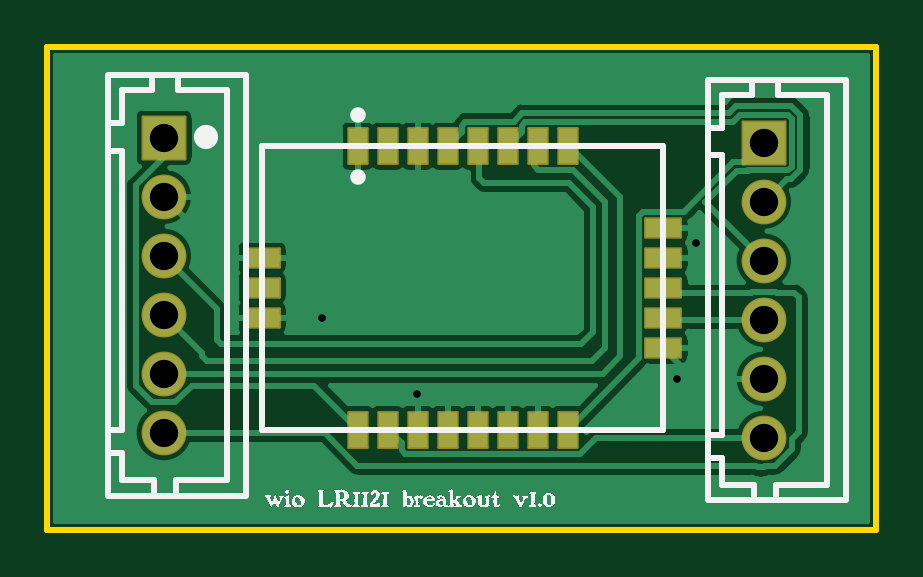
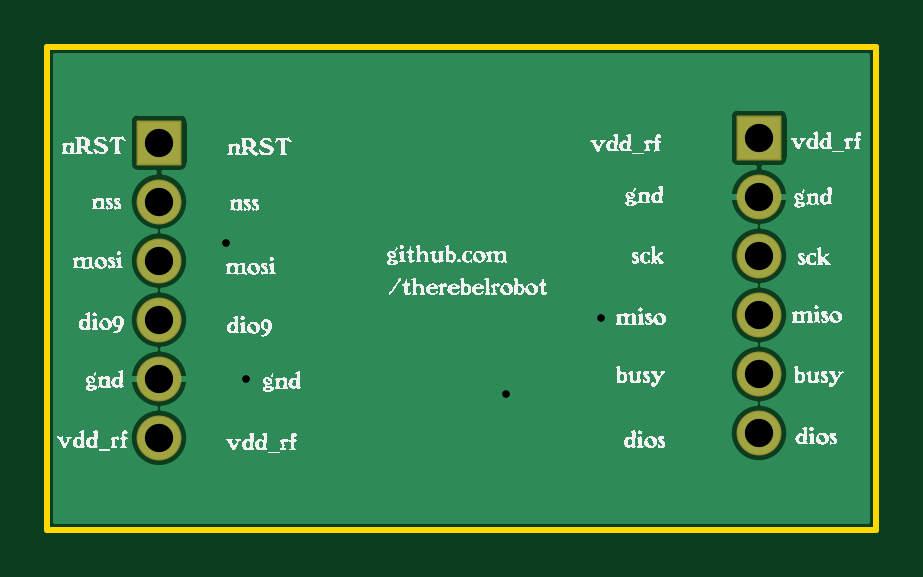
Circuit board: 10 layer files. Board 35.1 x 20.5 mm.
- drill: Drill_PTH_Through.DRL (467 bytes)
- drill: Drill_PTH_Through_Via.DRL (255 bytes)
- outline: Gerber_BoardOutlineLayer.GKO (785 bytes)
- bottom_copper: Gerber_BottomLayer.GBL (12311 bytes)
- bottom_silk: Gerber_BottomSilkscreenLayer.GBO (390266 bytes)
- bottom_mask: Gerber_BottomSolderMaskLayer.GBS (1260 bytes)
- top_copper: Gerber_TopLayer.GTL (21265 bytes)
- paste: Gerber_TopPasteMaskLayer.GTP (1237 bytes)
- top_silk: Gerber_TopSilkscreenLayer.GTO (68547 bytes)
- top_mask: Gerber_TopSolderMaskLayer.GTS (1945 bytes)

=== drill: Drill_PTH_Through.DRL ===
;TYPE=PLATED
;Layer: PTH_Through
;EasyEDA Pro v2.2.47.7, 2026-05-09 17:53:35
;Gerber Generator version 0.3
M48
METRIC,LZ,0000.00000
;Hole size 1 = 0.30500 METRIC
T01C0.30500
;Hole size 2 = 1.20000 METRIC
T02C1.20000
%
G05
G90
T01
X-6.018Y-1.173
X-1.989Y-4.386
X9.843Y1.989
X9.0214Y-3.75008
T02
X12.7Y6.25
X12.7Y3.75001
X12.7Y1.25001
X12.7Y-1.25001
X12.7Y-3.75001
X12.7Y-6.25
X-12.7Y6.454
X-12.7Y3.95401
X-12.7Y1.45401
X-12.7Y-1.04601
X-12.7Y-3.54601
X-12.7Y-6.046
M30
=== drill: Drill_PTH_Through_Via.DRL ===
;TYPE=PLATED
;Layer: PTH_Through_Via
;EasyEDA Pro v2.2.47.7, 2026-05-09 17:53:35
;Gerber Generator version 0.3
M48
METRIC,LZ,0000.00000
;Hole size 1 = 0.30500 METRIC
T01C0.30500
%
G05
G90
T01
X-6.018Y-1.173
X-1.989Y-4.386
X9.843Y1.989
X9.0214Y-3.75008
M30
=== outline: Gerber_BoardOutlineLayer.GKO ===
G04 Layer: BoardOutlineLayer*
G04 EasyEDA Pro v2.2.47.7, 2026-05-09 17:53:35*
G04 Gerber Generator version 0.3*
G04 Scale: 100 percent, Rotated: No, Reflected: No*
G04 Dimensions in millimeters*
G04 Leading zeros omitted, absolute positions, 4 integers and 5 decimals*
G04 Generated by one-click*
G04 Object Configs: Pad,Via,Track,Text,Image,Dimension,BoardOutline,BoardCutout,CopperFilled,SolidRegion,FPCStiffener,Line,PlaneZone,ComponentProperty,ComponentSilkscreen,TearDrop*
G04 Layer Configs: 1,2,3,4,5,6,7,8,9,10,11,13,14,56*
G04 Copper Areas: 0*
%FSLAX45Y45*%
%MOMM*%
%ADD10C,0.254*%
%ADD11C,0.4742*%
G75*


G04 Rect Start*
G54D10*
G01X-1764600Y-1014900D02*
G01X-1764600Y1030200D01*
G01X1744200Y1030200D01*
G01X1744200Y-1014900D01*
G01X-1764600Y-1014900D01*
G04 Rect End*

M02*


=== bottom_copper: Gerber_BottomLayer.GBL (12311 bytes, source omitted) ===
=== bottom_silk: Gerber_BottomSilkscreenLayer.GBO (390266 bytes, source omitted) ===
=== bottom_mask: Gerber_BottomSolderMaskLayer.GBS ===
G04 Layer: BottomSolderMaskLayer*
G04 EasyEDA Pro v2.2.47.7, 2026-05-09 17:53:35*
G04 Gerber Generator version 0.3*
G04 Scale: 100 percent, Rotated: No, Reflected: No*
G04 Dimensions in millimeters*
G04 Leading zeros omitted, absolute positions, 4 integers and 5 decimals*
G04 Generated by one-click*
G04 Object Configs: Pad,Via,Track,Text,Image,Dimension,BoardOutline,BoardCutout,CopperFilled,SolidRegion,FPCStiffener,Line,PlaneZone,ComponentProperty,ComponentSilkscreen,TearDrop*
G04 Layer Configs: 1,2,3,4,5,6,7,8,9,10,11,13,14,56*
G04 Copper Areas: 0*
%FSLAX45Y45*%
%MOMM*%
%AMRoundRect*1,1,$1,$2,$3*1,1,$1,$4,$5*1,1,$1,0-$2,0-$3*1,1,$1,0-$4,0-$5*20,1,$1,$2,$3,$4,$5,0*20,1,$1,$4,$5,0-$2,0-$3,0*20,1,$1,0-$2,0-$3,0-$4,0-$5,0*20,1,$1,0-$4,0-$5,$2,$3,0*4,1,4,$2,$3,$4,$5,0-$2,0-$3,0-$4,0-$5,$2,$3,0*%
%ADD10RoundRect,0.09645X-0.90257X-0.90257X-0.90257X0.90257*%
%ADD11C,1.9016*%
%ADD12C,0.1816*%
G75*


G04 Pad Start*
G54D10*
G01X1270010Y624990D03*
G54D11*
G01X1270010Y375003D03*
G01X1270010Y124991D03*
G01X1270010Y-124996D03*
G01X1270010Y-375008D03*
G01X1270010Y-624995D03*
G54D10*
G01X-1269990Y645390D03*
G54D11*
G01X-1269990Y395403D03*
G01X-1269990Y145391D03*
G01X-1269990Y-104596D03*
G01X-1269990Y-354608D03*
G01X-1269990Y-604595D03*
G04 Pad End*

M02*


=== top_copper: Gerber_TopLayer.GTL (21265 bytes, source omitted) ===
=== paste: Gerber_TopPasteMaskLayer.GTP ===
G04 Layer: TopPasteMaskLayer*
G04 EasyEDA Pro v2.2.47.7, 2026-05-09 17:53:35*
G04 Gerber Generator version 0.3*
G04 Scale: 100 percent, Rotated: No, Reflected: No*
G04 Dimensions in millimeters*
G04 Leading zeros omitted, absolute positions, 4 integers and 5 decimals*
G04 Generated by one-click*
G04 Object Configs: Pad,Via,Track,Text,Image,Dimension,BoardOutline,BoardCutout,CopperFilled,SolidRegion,FPCStiffener,Line,PlaneZone,ComponentProperty,ComponentSilkscreen,TearDrop*
G04 Layer Configs: 1,2,3,4,5,6,7,8,9,10,11,13,14,56*
G04 Copper Areas: 0*
%FSLAX45Y45*%
%MOMM*%
%ADD10R,1.5X0.8*%
%ADD11R,0.8X1.5*%
%ADD12C,0.5417*%
G75*


G04 Pad Start*
G54D10*
G01X-855100Y137200D03*
G01X-855100Y10200D03*
G01X-855100Y-116800D03*
G54D11*
G01X-449600Y610200D03*
G01X-449600Y-589800D03*
G01X-322600Y610200D03*
G01X-322600Y-589800D03*
G01X-195600Y610200D03*
G01X-195600Y-589800D03*
G01X-68600Y-589800D03*
G01X-68600Y610200D03*
G01X58400Y-589800D03*
G01X58400Y610200D03*
G01X185400Y610200D03*
G01X185400Y-589800D03*
G01X312400Y610200D03*
G01X312400Y-589800D03*
G01X439400Y-589800D03*
G01X439400Y610200D03*
G54D10*
G01X844900Y137200D03*
G01X844900Y-243800D03*
G01X844900Y264200D03*
G01X844900Y10200D03*
G01X844900Y-116800D03*
G04 Pad End*

M02*


=== top_silk: Gerber_TopSilkscreenLayer.GTO (68547 bytes, source omitted) ===
=== top_mask: Gerber_TopSolderMaskLayer.GTS ===
G04 Layer: TopSolderMaskLayer*
G04 EasyEDA Pro v2.2.47.7, 2026-05-09 17:53:35*
G04 Gerber Generator version 0.3*
G04 Scale: 100 percent, Rotated: No, Reflected: No*
G04 Dimensions in millimeters*
G04 Leading zeros omitted, absolute positions, 4 integers and 5 decimals*
G04 Generated by one-click*
G04 Object Configs: Pad,Via,Track,Text,Image,Dimension,BoardOutline,BoardCutout,CopperFilled,SolidRegion,FPCStiffener,Line,PlaneZone,ComponentProperty,ComponentSilkscreen,TearDrop*
G04 Layer Configs: 1,2,3,4,5,6,7,8,9,10,11,13,14,56*
G04 Copper Areas: 0*
%FSLAX45Y45*%
%MOMM*%
%AMRoundRect*1,1,$1,$2,$3*1,1,$1,$4,$5*1,1,$1,0-$2,0-$3*1,1,$1,0-$4,0-$5*20,1,$1,$2,$3,$4,$5,0*20,1,$1,$4,$5,0-$2,0-$3,0*20,1,$1,0-$2,0-$3,0-$4,0-$5,0*20,1,$1,0-$4,0-$5,$2,$3,0*4,1,4,$2,$3,$4,$5,0-$2,0-$3,0-$4,0-$5,$2,$3,0*%
%ADD10RoundRect,0.09131X-0.75514X-0.40515X-0.75514X0.40515*%
%ADD11RoundRect,0.09131X-0.40515X0.75514X0.40515X0.75514*%
%ADD12RoundRect,0.09645X-0.90257X-0.90257X-0.90257X0.90257*%
%ADD13C,1.9016*%
%ADD14C,0.9108*%
G75*


G04 Pad Start*
G54D10*
G01X-855100Y137200D03*
G01X-855100Y10200D03*
G01X-855100Y-116800D03*
G54D11*
G01X-449600Y610200D03*
G01X-449600Y-589800D03*
G01X-322600Y610200D03*
G01X-322600Y-589800D03*
G01X-195600Y610200D03*
G01X-195600Y-589800D03*
G01X-68600Y-589800D03*
G01X-68600Y610200D03*
G01X58400Y-589800D03*
G01X58400Y610200D03*
G01X185400Y610200D03*
G01X185400Y-589800D03*
G01X312400Y610200D03*
G01X312400Y-589800D03*
G01X439400Y-589800D03*
G01X439400Y610200D03*
G54D10*
G01X844900Y137200D03*
G01X844900Y-243800D03*
G01X844900Y264200D03*
G01X844900Y10200D03*
G01X844900Y-116800D03*
G54D12*
G01X1270010Y624990D03*
G54D13*
G01X1270010Y375003D03*
G01X1270010Y124991D03*
G01X1270010Y-124996D03*
G01X1270010Y-375008D03*
G01X1270010Y-624995D03*
G54D12*
G01X-1269990Y645390D03*
G54D13*
G01X-1269990Y395403D03*
G01X-1269990Y145391D03*
G01X-1269990Y-104596D03*
G01X-1269990Y-354608D03*
G01X-1269990Y-604595D03*
G04 Pad End*

M02*
